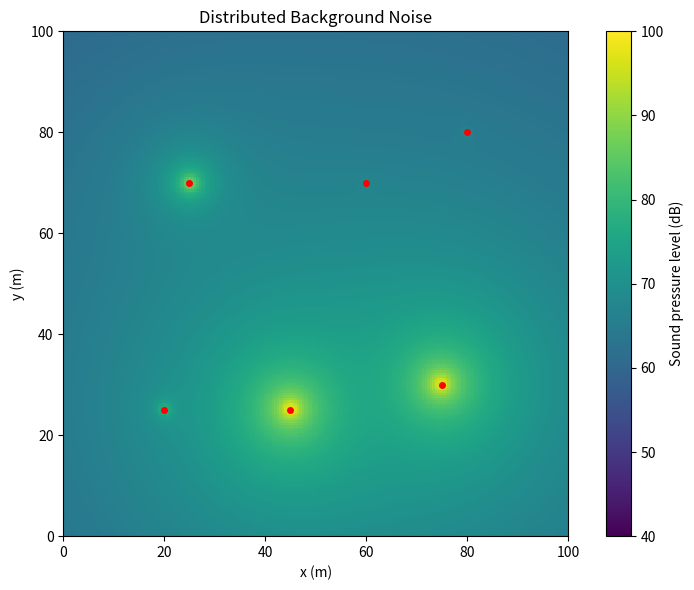

Source code (Python):
import numpy as np
import matplotlib.pyplot as plt
from matplotlib.animation import FuncAnimation

N = 201
x = np.linspace(0, 100, N)
y = np.linspace(0, 100, N)
X, Y = np.meshgrid(x, y)

sources = [
    (20, 25, 75),
    (45, 25, 80),
    (75, 30, 78),
    (25, 70, 82),
    (60, 70, 76),
    (80, 80, 80)
]

r_ref = 1.0
n_steps = 100
time = np.linspace(0, 2 * np.pi, n_steps)

sound_maps = np.zeros((n_steps, N, N))

for t in range(n_steps):
    total_intensity = np.zeros_like(X)

    for i, (source_x, source_y, L_ref) in enumerate(sources):
        activity_change = 20 * np.sin(time[t] + i)
        current_level = L_ref + activity_change

        distance = np.sqrt(
            (X - source_x)**2 + (Y - source_y)**2
        )
        distance = np.maximum(distance, r_ref)

        intensity = 10**(
            (current_level - 20 * np.log10(distance / r_ref)) / 10
        )

        total_intensity += intensity

    sound_maps[t] = 10 * np.log10(total_intensity)


# Standardised variables for the test code
source_x_positions = np.array([s[0] for s in sources])
source_y = np.array([s[1] for s in sources])


print("First frame range:", sound_maps[0].min(), sound_maps[0].max())
print("Middle frame range:", sound_maps[n_steps // 2].min(), sound_maps[n_steps // 2].max())
print("Last frame range:", sound_maps[-1].min(), sound_maps[-1].max())


fig, ax = plt.subplots(figsize=(8, 6))

im = ax.imshow(
    sound_maps[0],
    extent=[0, 100, 0, 100],
    origin="lower",
    cmap="viridis",
    vmin=40,
    vmax=100,
    interpolation="nearest",
    aspect="equal"
)

fig.colorbar(im, ax=ax, label="Sound pressure level (dB)")

source_x = [s[0] for s in sources]
source_y = [s[1] for s in sources]

markers, = ax.plot(
    source_x, source_y,
    "r.", markersize=8
)

title = ax.set_title("Distributed Background Noise")

ax.set_xlabel("x (m)")
ax.set_ylabel("y (m)")
ax.set_xlim(0, 100)
ax.set_ylim(0, 100)


def update(frame):
    im.set_data(sound_maps[frame])
    title.set_text(
        f"Distributed Background Noise — Frame {frame + 1}/{n_steps}"
    )
    return im, title


animation = FuncAnimation(
    fig,
    update,
    frames=n_steps,
    interval=100,
    blit=False,
    repeat=True,
    cache_frame_data=False
)

plt.tight_layout()
plt.show()
